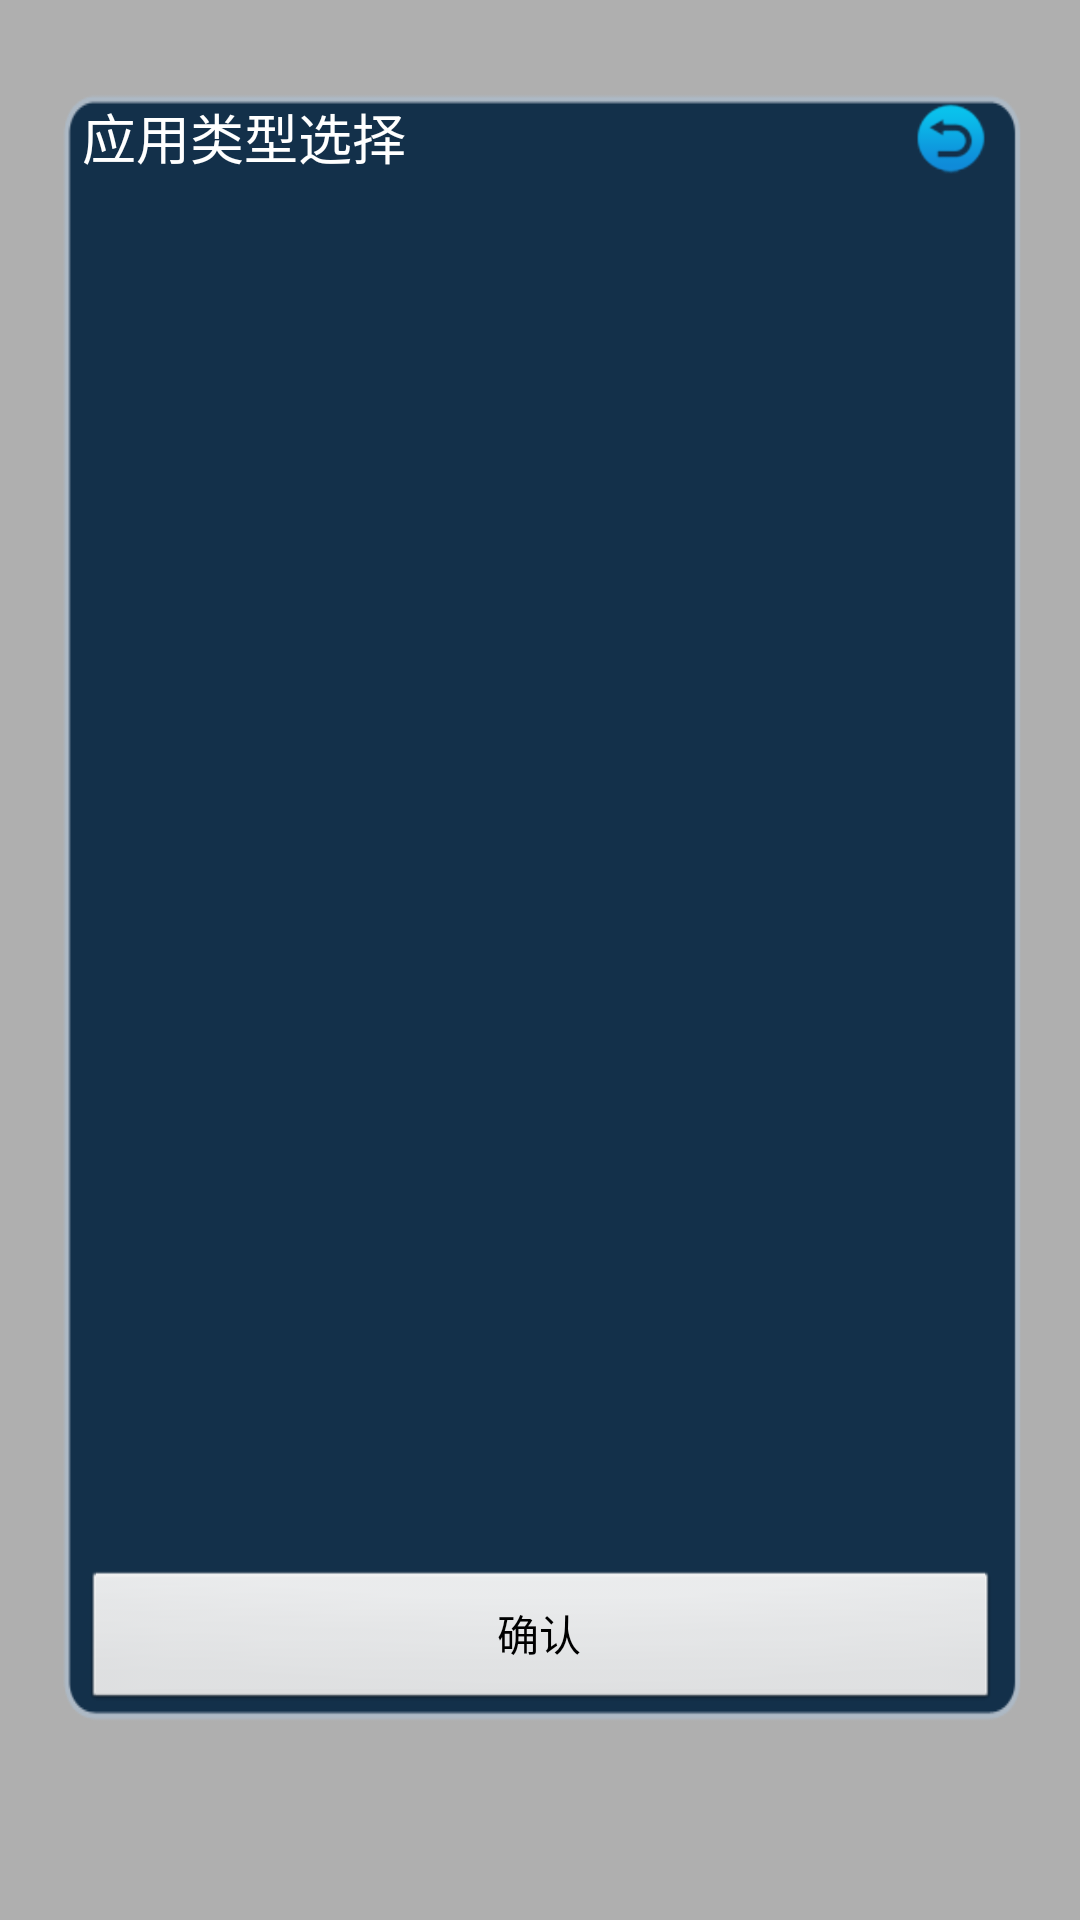

Write the Android layout XML for this screen, with the resource values it uses.
<!-- AndroidManifest.xml: application theme Transparent -->
<!-- res/layout/category_select.xml -->
<?xml version="1.0" encoding="utf-8"?>

<LinearLayout xmlns:android="http://schemas.android.com/apk/res/android"
    xmlns:tools="http://schemas.android.com/tools"
    android:layout_width="match_parent"
    android:layout_height="match_parent"
    android:orientation="horizontal"
    tools:context=".ActivityCategorySelect" >

    <RelativeLayout
        android:id="@+id/relativeLayoutLeftMargin"
        android:layout_width="match_parent"
        android:layout_height="match_parent"
        android:layout_alignParentLeft="true"
        android:layout_alignParentTop="true"
        android:layout_weight="10" >
    </RelativeLayout>

    <LinearLayout
        android:id="@+id/relativeLayoutCenterHorizontal"
        android:layout_width="match_parent"
        android:layout_height="match_parent"
        android:layout_weight="1"
        android:orientation="vertical" >

        <LinearLayout
            android:id="@+id/relativeLayoutTopCenter"
            android:layout_width="match_parent"
            android:layout_height="match_parent"
            android:layout_weight="1"
            android:orientation="vertical" >

            <RelativeLayout
                android:id="@+id/relativeLayoutTopMargin"
                android:layout_width="match_parent"
                android:layout_height="match_parent"
                android:layout_weight="19" >
            </RelativeLayout>

            <LinearLayout
                android:id="@+id/relativeLayoutPopWindow"
                android:layout_width="match_parent"
                android:layout_height="match_parent"
                android:layout_weight="1"
                android:background="@drawable/bg_guide"
                android:orientation="vertical" >

                <RelativeLayout
                    android:id="@+id/relativeLayoutTitle"
                    android:layout_width="match_parent"
                    android:layout_height="wrap_content" >

                    <ImageButton
                        android:id="@+id/imageButtonBack"
                        android:layout_width="wrap_content"
                        android:layout_height="wrap_content"
                        android:layout_alignParentRight="true"
                        android:layout_alignParentTop="true"
                        android:layout_marginRight="10dip"
                        android:background="@drawable/btn_down1"
                        android:src="@drawable/btn_down1"
                        android:visibility="visible" />

                    <TextView
                        android:id="@+id/textViewName"
                        android:layout_width="wrap_content"
                        android:layout_height="wrap_content"
                        android:layout_alignParentLeft="true"
                        android:layout_centerVertical="true"
                        android:layout_marginLeft="10dip"
                        android:gravity="center_vertical"
                        android:text="应用类型选择"
                        android:textAppearance="?android:attr/textAppearanceMedium" />

                </RelativeLayout>

                <LinearLayout
                    android:id="@+id/linearLayoutSeparator"
                    android:layout_width="match_parent"
                    android:layout_height="3dip"
                    android:layout_marginLeft="10dip"
                    android:layout_marginRight="10dip"
                    android:background="@drawable/separator"
                    android:orientation="vertical" >
                </LinearLayout>

                <RelativeLayout
                    android:id="@+id/relativeLayoutTitle"
                    android:layout_width="match_parent"
                    android:layout_height="wrap_content" >

                    <ExpandableListView
                        android:id="@+id/expandableListView"
                        android:layout_width="match_parent"
                        android:layout_height="match_parent"
                        android:layout_above="@+id/linearLayoutButtons"
                        android:layout_marginLeft="4dip"
                        android:layout_marginRight="4dip"
                        android:layout_weight="1"
                        android:cacheColorHint="#00000000" >
                    </ExpandableListView>

                    <LinearLayout
                        android:id="@+id/linearLayoutButtons"
                        android:layout_width="match_parent"
                        android:layout_height="wrap_content"
                        android:layout_alignParentBottom="true" >

                        <Button
                            android:id="@+id/buttonSet"
                            android:layout_width="wrap_content"
                            android:layout_height="wrap_content"
                            android:layout_marginBottom="5dip"
                            android:layout_marginLeft="10dip"
                            android:layout_marginRight="10dip"
                            android:layout_weight="1"
                            android:text="@string/set" />

                        <Button
                            android:id="@+id/buttonCancel"
                            android:layout_width="wrap_content"
                            android:layout_height="wrap_content"
                            android:layout_alignParentRight="true"
                            android:layout_alignParentTop="true"
                            android:layout_marginRight="10dip"
                            android:layout_weight="1"
                            android:text="@string/cancel"
                            android:visibility="gone" />
                    </LinearLayout>
                </RelativeLayout>
            </LinearLayout>
        </LinearLayout>

        <RelativeLayout
            android:id="@+id/relativeLayoutBottomMargin"
            android:layout_width="match_parent"
            android:layout_height="match_parent"
            android:layout_weight="9" >
        </RelativeLayout>
    </LinearLayout>

    <RelativeLayout
        android:id="@+id/relativeLayoutRightMargin"
        android:layout_width="match_parent"
        android:layout_height="match_parent"
        android:layout_alignParentRight="true"
        android:layout_alignParentTop="true"
        android:layout_weight="10" >
    </RelativeLayout>

</LinearLayout>
<!-- resources referenced by this layout -->
<resources>
  <!-- drawable bg_guide: png bitmap (drawable-hdpi, 2455 bytes) -->
  <!-- drawable btn_down1: png bitmap (drawable-hdpi, 1241 bytes) -->
  <string name="cancel">取消</string>
  <string name="set">确认</string>
  <style name="Transparent" parent="android:Theme">
          <item name="android:windowBackground">@color/transparent_background</item>
          <item name="android:windowNoTitle">true</item>
          <item name="android:windowIsTranslucent">true</item>
          <item name="android:windowAnimationStyle">@+android:style/Animation.Translucent</item>
      </style>
  <color name="transparent_background">#50000000</color>
</resources>
